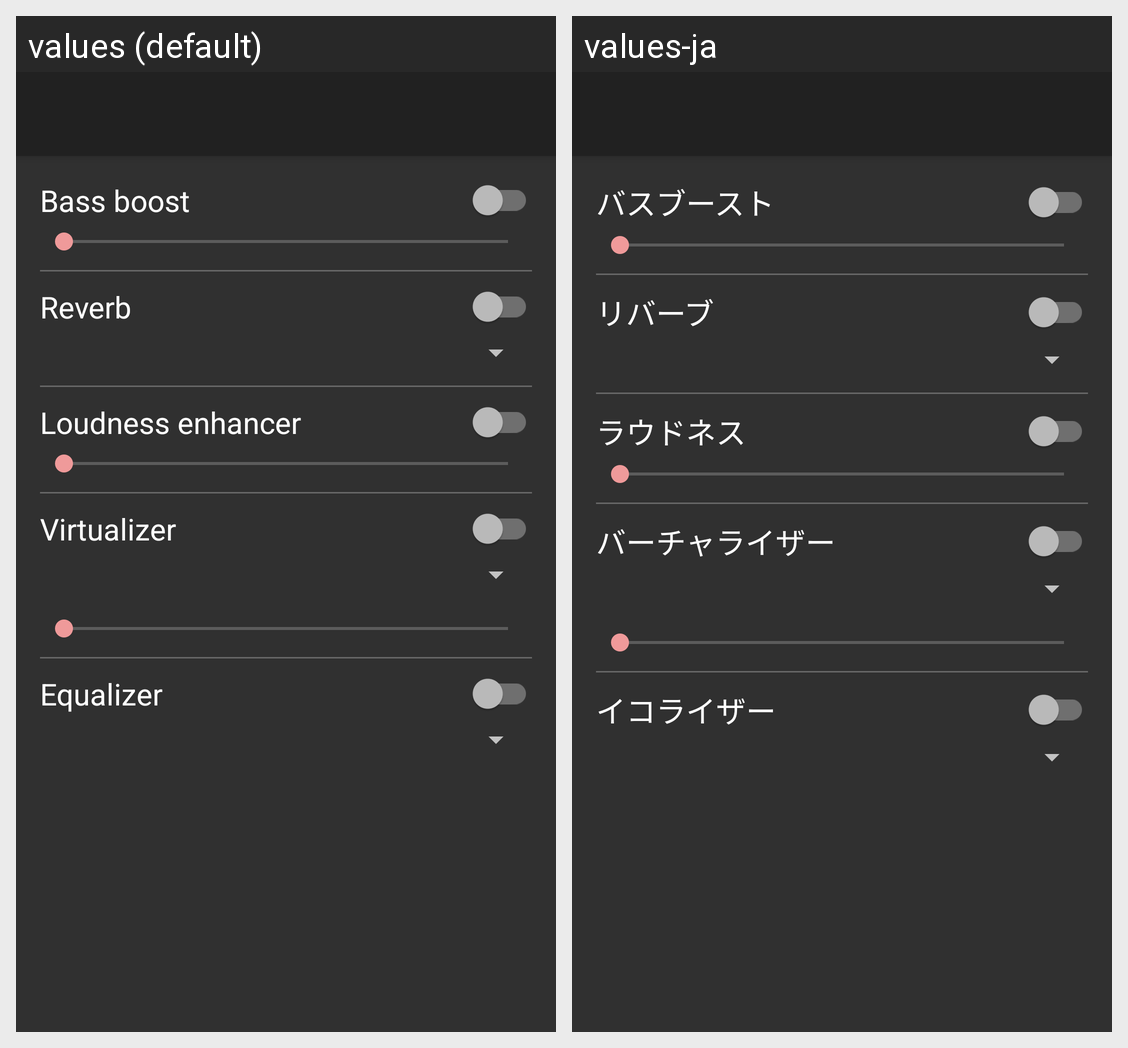

Translations of the strings shown on this Android screen, per locale in the grid:
Android screen res/layout/activity_sound_preference.xml rendered under 2 locales, left to right: values (default), values-ja. Device: Nexus 5 (rendered at 1080×1920; each locale shown at half size, 540×960, under a caption strip naming it); theme AppTheme.
Strings drawn on this screen, with the default value and each locale's value (text and hints the layout hard-codes, and strings that could not be matched under every locale, appear in the picture but are not listed):

bass_boost_switch
  values: Bass boost
  values-ja: バスブースト

reverb_switch
  values: Reverb
  values-ja: リバーブ

loudness_switch
  values: Loudness enhancer
  values-ja: ラウドネス

virtualizer_switch
  values: Virtualizer
  values-ja: バーチャライザー

equalizer_switch
  values: Equalizer
  values-ja: イコライザー
